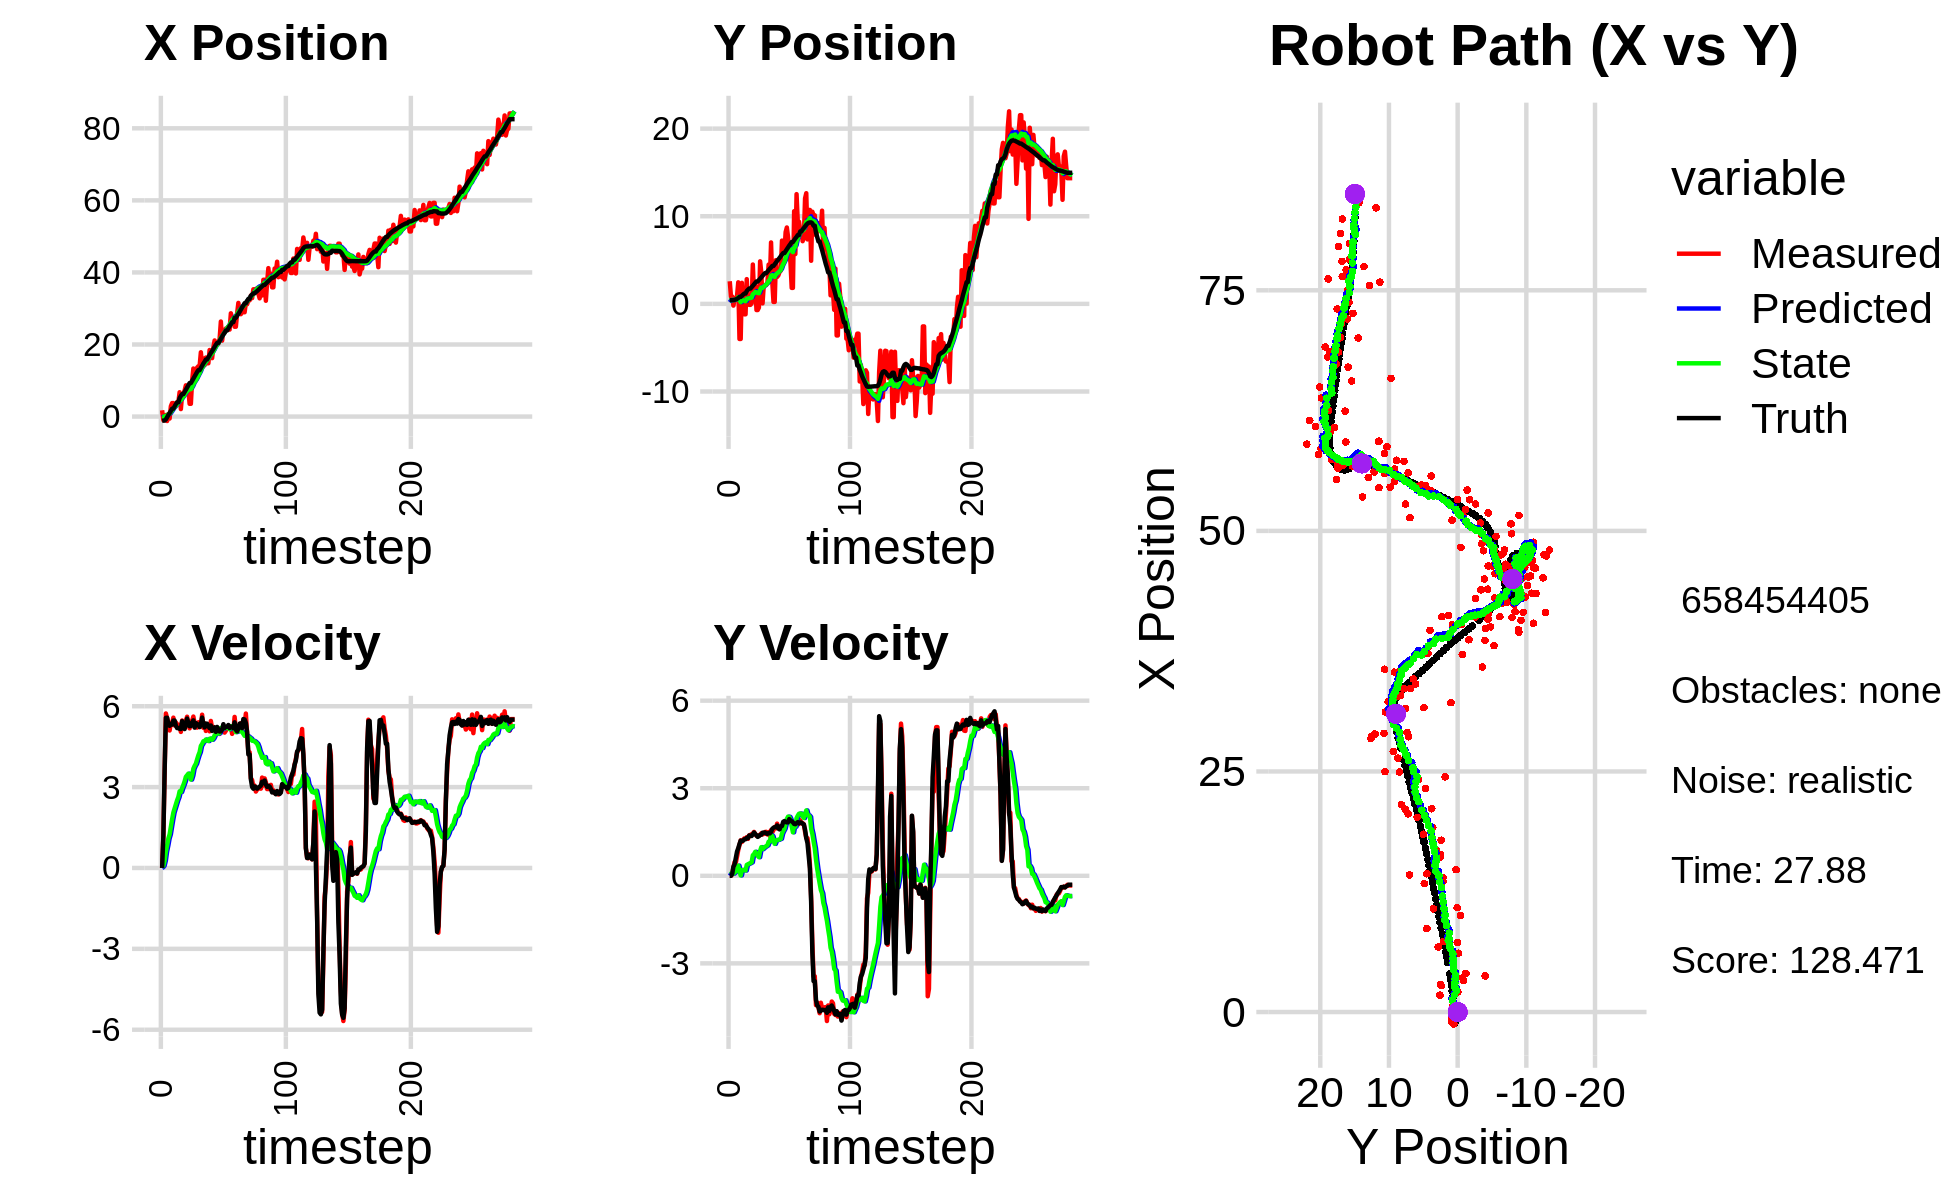

Data behind this chart, as committed beside it:
-2.259065508871527683e+00, 2.130526721859026029e+00, 0.000000000000000000e+00, 0.000000000000000000e+00, 0.000000000000000000e+00, 0.000000000000000000e+00, 0.000000000000000000e+00, 0.000000000000000000e+00, -1.868689206628742494e-01, 1.874978393166338575e-01, 0.000000000000000000e+00, 0.000000000000000000e+00, -1.165481806157218303e+00, 4.242138270683935009e-01, 0.000000000000000000e+00, 0.000000000000000000e+00, 0.000000000000000000e+00, -3.587315441109240055e-04
1.747403382876796529e+00, 2.580237328358407467e+00, 0.000000000000000000e+00, 0.000000000000000000e+00, -1.868689206628742494e-01, 1.874978393166338575e-01, 0.000000000000000000e+00, 0.000000000000000000e+00, -4.166853386899355138e-02, 3.795726162054460784e-01, 2.648279783275564458e-02, 5.948489306272129046e-02, -1.165481806157218303e+00, 4.242138270683935009e-01, 0.000000000000000000e+00, 0.000000000000000000e+00, 0.000000000000000000e+00, -5.476057995110750198e-04
-9.946143851099445987e-01, 8.383968027989364691e-01, 1.179999853736717785e+00, 4.705256646534273601e-04, -3.902025408571798554e-02, 3.855211055117181984e-01, 2.648279783275564458e-02, 5.948489306272129046e-02, -8.164898970003395262e-02, 4.182709232724394210e-01, 8.152660766724389996e-02, 6.791853153928603670e-02, -1.104316950187109736e+00, 4.242659659327491783e-01, 1.199999999999999956e+00, 0.000000000000000000e+00, 1.200000047683715820e+00, -3.987505915574729443e-04
-9.946143851099445987e-01, 8.383968027989364691e-01, 3.518731241454108094e+00, 4.349512943519717040e-02, -7.349632893330956818e-02, 4.250627764263680275e-01, 8.152660766724389996e-02, 6.791853153928603670e-02, -3.833161439062193754e-02, 4.555382191712125106e-01, 2.705247244827928554e-01, 8.195918814107892858e-02, -1.104316950187109736e+00, 4.242659659327491783e-01, 3.599000000000000199e+00, 6.300000000000000044e-02, 3.599999904632568359e+00, -1.236039679497480392e-02
4.409092661121550849e-01, -1.983055599650195566e-01, 5.730828495592084515e+00, 2.867887567627544487e-01, -1.127914194234265130e-02, 4.637341379853204271e-01, 2.705247244827928554e-01, 8.195918814107892858e-02, 2.078039538904845607e-01, 4.232270084948984712e-01, 6.109977704408886545e-01, 7.261792438185654674e-02, -7.726099494039740945e-01, 4.286979906812969365e-01, 5.568999999999999950e+00, 3.099999999999999978e-01, 5.577000141143798828e+00, -5.000144615769386292e-02
-1.231874465810896879e+00, 5.546193032043905680e-01, 5.558179988820894479e+00, 4.698084480857015466e-01, 2.689037309345734261e-01, 4.304888009330841148e-01, 6.109977704408886545e-01, 7.261792438185654674e-02, 3.445491253423014211e-01, 4.594256624277708312e-01, 8.352458708583485603e-01, 1.130069116451266897e-01, -1.789095401950296371e-01, 4.565348982689781954e-01, 5.573000000000000398e+00, 3.970000000000000195e-01, 5.587999820709228516e+00, -8.432514965534210205e-02
7.391783891990264532e-01, 6.561887548766756062e-01, 5.371844174601717370e+00, 4.540583032762189886e-01, 4.280737124281362993e-01, 4.707263535922834863e-01, 8.352458708583485603e-01, 1.130069116451266897e-01, 6.318874126112483669e-01, 5.018819907761690180e-01, 1.091876708719166311e+00, 1.495519822184353531e-01, 4.611699581864756037e-01, 5.088864097898591066e-01, 5.333000000000000185e+00, 6.149999999999999911e-01, 5.368000030517578125e+00, -8.432514965534210205e-02
-5.494382385370567556e-01, 9.082389156884087544e-01, 5.100083924155900839e+00, 6.630190505707721504e-01, 7.410750834831649758e-01, 5.168371889980125644e-01, 1.091876708719166311e+00, 1.495519822184353531e-01, 8.100629311050564496e-01, 5.725867370704388337e-01, 1.244970152977097122e+00, 2.079007541357919542e-01, 9.700086117443311728e-01, 5.713025609412341055e-01, 5.272999999999999687e+00, 8.329999999999999627e-01, 5.339000225067138672e+00, -1.292765736579895020e-01
2.874224424324175686e+00, 2.460453061160246424e+00, 5.388410046844422929e+00, 8.874445290208141657e-01, 9.345599464027661840e-01, 5.933768124840180791e-01, 1.244970152977097122e+00, 2.079007541357919542e-01, 1.258322390548241687e+00, 7.701926460813057762e-01, 1.529410210527093916e+00, 3.486409963483689256e-01, 1.578128575849321757e+00, 6.693022538093332807e-01, 5.344999999999999751e+00, 9.469999999999999529e-01, 5.428999900817871094e+00, -1.632297486066818237e-01
3.752058386911663046e+00, -4.006061391611308586e+00, 5.361976803230898980e+00, 1.050953481914160381e+00, 1.411263411600951034e+00, 8.050567457161427187e-01, 1.529410210527093916e+00, 3.486409963483689256e-01, 1.756620481037962200e+00, 4.736015521713740073e-01, 1.808619166677297940e+00, 1.623233546021462803e-01, 2.189811467891538577e+00, 7.878066731231048170e-01, 5.317000000000000171e+00, 1.086000000000000076e+00, 5.427000045776367188e+00, -1.935475468635559082e-01
3.752058386911663046e+00, -4.006061391611308586e+00, 5.575814204100854710e+00, 1.216611045475027186e+00, 1.937482397705692083e+00, 4.898338876315886381e-01, 1.808619166677297940e+00, 1.623233546021462803e-01, 2.241926533652742304e+00, 1.996060258333449688e-01, 2.055651380616627666e+00, 1.280963867681814139e-02, 2.189811467891538577e+00, 7.878066731231048170e-01, 5.467999999999999972e+00, 1.203999999999999959e+00, 5.598999977111816406e+00, -2.148273438215255737e-01
2.750529423206746316e+00, 2.398477180093164574e+00, 5.285768686089380886e+00, 1.157397063017014505e+00, 2.447491671714405292e+00, 2.008869897010267802e-01, 2.055651380616627666e+00, 1.280963867681814139e-02, 2.611792569805976072e+00, 4.278346459738912033e-01, 2.208277900934418447e+00, 1.972437132941679272e-01, 2.812221288338625502e+00, 9.221944640093421297e-01, 5.469000000000000306e+00, 1.195999999999999952e+00, 5.598000049591064453e+00, -2.155626416206359863e-01
3.269085437105834213e+00, -8.484390842615971984e-01, 5.402144929053474876e+00, 1.232684038812077665e+00, 2.832620359899417739e+00, 4.475590173033079933e-01, 2.208277900934418447e+00, 1.972437132941679272e-01, 3.005762876521795857e+00, 4.006714620278041261e-01, 2.359933761677790010e+00, 2.002021684229453591e-01, 3.440784216045857491e+00, 1.060407293820003316e+00, 5.282000000000000028e+00, 1.203999999999999959e+00, 5.418000221252441406e+00, -2.243431210517883301e-01
4.003704919926259542e+00, -1.190910206173348529e+00, 5.316670431725555979e+00, 1.281785870693501472e+00, 3.241756252689574680e+00, 4.206916788700986731e-01, 2.359933761677790010e+00, 2.002021684229453591e-01, 3.429896716629385001e+00, 3.515422085142313469e-01, 2.511244973315190698e+00, 1.891112092120556809e-01, 3.946056127049506479e+00, 1.175569905931105552e+00, 5.189000000000000057e+00, 1.252000000000000002e+00, 5.337999820709228516e+00, -2.365735471248626709e-01
4.003704919926259542e+00, -1.190910206173348529e+00, 5.316670431725555979e+00, 1.281785870693501472e+00, 3.681021213960903982e+00, 3.704533294354369066e-01, 2.511244973315190698e+00, 1.891112092120556809e-01, 3.827355857196626410e+00, 3.053978644486646798e-01, 2.634083307429583076e+00, 1.800488126135883216e-01, 3.946056127049506479e+00, 1.175569905931105552e+00, 5.189000000000000057e+00, 1.252000000000000002e+00, 5.337999820709228516e+00, -2.365735471248626709e-01
6.753313779645685244e+00, 2.821821583963678215e+00, 5.245513727591958997e+00, 1.323889754716517153e+00, 4.090764187939584851e+00, 3.234027457100235314e-01, 2.634083307429583076e+00, 1.800488126135883216e-01, 4.413537376291687409e+00, 5.739574329118917184e-01, 2.844580669995008915e+00, 3.735879390483279883e-01, 5.136556386799350449e+00, 1.468368067013622991e+00, 5.161999999999999922e+00, 1.300000000000000044e+00, 5.322999954223632812e+00, -2.472222447395324707e-01
2.088480948886364263e+00, -3.068815370972273818e-02, 5.047037659887949168e+00, 1.264365680567173467e+00, 4.697995443291188344e+00, 6.113162268167244839e-01, 2.844580669995008915e+00, 3.735879390483279883e-01, 4.584290818144960866e+00, 6.065318544104535414e-01, 2.816628969314268982e+00, 3.959378659771692344e-01, 5.728385686569873236e+00, 1.616783989389675158e+00, 5.155000000000000249e+00, 1.290999999999999925e+00, 5.314000129699707031e+00, -2.454646229743957520e-01
6.108858093383498833e+00, -1.129872664205541222e-01, 5.470447305155571982e+00, 1.384794823161315858e+00, 4.865953715076387631e+00, 6.461256410081704926e-01, 2.816628969314268982e+00, 3.959378659771692344e-01, 5.076486632422545497e+00, 6.370360280370261918e-01, 2.963090584244516545e+00, 4.178771298929881417e-01, 6.238490819767681828e+00, 1.745620740744134647e+00, 5.445999999999999730e+00, 1.381000000000000005e+00, 5.618000030517578125e+00, -2.479327619075775146e-01
6.108858093383498833e+00, -1.129872664205541222e-01, 5.385499302755702544e+00, 1.402006739242557698e+00, 5.372795690846997374e+00, 6.788237410263250338e-01, 2.963090584244516545e+00, 4.178771298929881417e-01, 5.532512337802909741e+00, 6.667938534446790078e-01, 3.078057756508801202e+00, 4.374510748016975370e-01, 6.238490819767681828e+00, 1.745620740744134647e+00, 5.280000000000000249e+00, 1.375999999999999890e+00, 5.455999851226806641e+00, -2.546770870685577393e-01
7.229469000662903433e+00, 5.454267408175126480e-02, 5.387640767631005190e+00, 1.425361515103100940e+00, 5.840318113453790261e+00, 7.105389609248488059e-01, 3.078057756508801202e+00, 4.374510748016975370e-01, 6.046497388050941169e+00, 7.090543795469133048e-01, 3.213773887674912011e+00, 4.635317729436810863e-01, 6.851222753552122846e+00, 1.904284490137597707e+00, 5.152999999999999581e+00, 1.362999999999999989e+00, 5.329999923706054688e+00, -2.586358189582824707e-01
8.674739598959964937e+00, 4.490361822918646162e+00, 5.467880346653602786e+00, 1.446589806457272864e+00, 6.367874776818432281e+00, 7.554075568412814690e-01, 3.213773887674912011e+00, 4.635317729436810863e-01, 6.643986435842682781e+00, 1.093570695730511133e+00, 3.382833143832150835e+00, 7.043391003202593703e-01, 7.444844961142199402e+00, 2.060701502468862856e+00, 5.326999999999999957e+00, 1.423000000000000043e+00, 5.513999938964843750e+00, -2.586358189582824707e-01
6.564148068205388320e+00, 1.056612386272937743e+00, 5.611082171305382005e+00, 1.503408808054378376e+00, 6.982269750225897909e+00, 1.164004605762537059e+00, 3.382833143832150835e+00, 7.043391003202593703e-01, 7.039964464466482497e+00, 1.195381014922267005e+00, 3.439612889123913497e+00, 7.456899371660699050e-01, 8.061076878924614775e+00, 2.225502981726602769e+00, 5.541999999999999815e+00, 1.483000000000000096e+00, 5.736999988555908203e+00, -2.617867290973663330e-01
7.337159991052363495e+00, 2.029554231197448821e+00, 5.320564318824286154e+00, 1.424660729661920033e+00, 7.383925753378873580e+00, 1.269950008638873973e+00, 3.439612889123913497e+00, 7.456899371660699050e-01, 7.456420971176091150e+00, 1.362468578173101852e+00, 3.498894740738533571e+00, 8.222949838942690270e-01, 8.692186116677030228e+00, 2.394361032078079710e+00, 5.376999999999999780e+00, 1.431999999999999940e+00, 5.565000057220458984e+00, -2.616274952888488770e-01
3.549204587373773201e+00, -7.038551432552996312e-01, 5.179003822402877155e+00, 1.369440418128662351e+00, 7.806310445249944330e+00, 1.444698076562528799e+00, 3.498894740738533571e+00, 8.222949838942690270e-01, 7.535897791050001793e+00, 1.305287895992441216e+00, 3.383942055213592592e+00, 7.489220818635282662e-01, 9.302982091746073934e+00, 2.556221379633616397e+00, 5.256999999999999673e+00, 1.387000000000000011e+00, 5.436999797821044922e+00, -2.585051953792572021e-01
3.549204587373773201e+00, -7.038551432552996312e-01, 5.437380193739524081e+00, 1.380941029429121780e+00, 7.874291996571360919e+00, 1.380180104178793998e+00, 3.383942055213592592e+00, 7.489220818635282662e-01, 7.613215579714673886e+00, 1.249905479061607538e+00, 3.278439781666130148e+00, 6.835913092519824152e-01, 9.302982091746073934e+00, 2.556221379633616397e+00, 5.269999999999999574e+00, 1.332999999999999963e+00, 5.435999870300292969e+00, -2.487132847309112549e-01
1.001552838839994486e+01, -4.252430067384457280e-01, 5.451587398835572529e+00, 1.369610795627986155e+00, 7.941059557881287034e+00, 1.318264609986805835e+00, 3.278439781666130148e+00, 6.835913092519824152e-01, 8.191952108772433405e+00, 1.216995623868457610e+00, 3.427826581531337347e+00, 6.379761954593575757e-01, 9.907644033428182340e+00, 2.710800780387867537e+00, 5.395999999999999908e+00, 1.358999999999999986e+00, 5.564000129699707031e+00, -2.461374402046203613e-01
1.334111404422564107e+01, 4.854031933925502251e+00, 5.616463809535427565e+00, 1.411032953160881620e+00, 8.534734766925566873e+00, 1.280793243414393379e+00, 3.427826581531337347e+00, 6.379761954593575757e-01, 9.002117977573849572e+00, 1.595882942375573599e+00, 3.683226466337195415e+00, 8.567052151754639411e-01, 1.052530837023658172e+01, 2.866019619824854203e+00, 5.474999999999999645e+00, 1.403000000000000025e+00, 5.564000129699707031e+00, -2.461374402046203613e-01
1.072576609210078580e+01, 3.532606197358842071e+00, 5.365582696405689411e+00, 1.457436685328167947e+00, 9.370440624207569513e+00, 1.681553463893119993e+00, 3.683226466337195415e+00, 8.567052151754639411e-01, 9.543949344588225969e+00, 1.854632621797573933e+00, 3.787577319226415273e+00, 9.814173544864982501e-01, 1.114933371526625017e+01, 3.028293980398848007e+00, 5.206999999999999851e+00, 1.407000000000000028e+00, 5.394000053405761719e+00, -2.652275860309600830e-01
1.084299415310704617e+01, 5.748237459205583072e-02, 5.218897748175097995e+00, 1.417593105081061289e+00, 9.922707076510867807e+00, 1.952774357246223724e+00, 3.787577319226415273e+00, 9.814173544864982501e-01, 1.005158582541757717e+01, 1.827328476492377618e+00, 3.866830703862967678e+00, 9.140354675885321578e-01, 1.175360655734497506e+01, 3.192436112395769854e+00, 5.373999999999999666e+00, 1.477000000000000091e+00, 5.572999954223632812e+00, -2.652275860309600830e-01
1.359288108334768808e+01, 2.140988601353014165e+00, 5.206936588281294576e+00, 1.434786608822270049e+00, 1.043826889580387451e+01, 1.918732023251230823e+00, 3.866830703862967678e+00, 9.140354675885321578e-01, 1.073996352111859842e+01, 1.961576990821747746e+00, 4.029022027934280104e+00, 9.546649694471293079e-01, 1.236900687207120164e+01, 3.362120283979030955e+00, 5.336999999999999744e+00, 1.475999999999999979e+00, 5.537000179290771484e+00, -2.688801884651184082e-01
1.398391950069496126e+01, 2.138319266709018063e+00, 5.404438750680248482e+00, 1.500974716969791789e+00, 1.114286572391202590e+01, 2.057043487766460732e+00, 4.029022027934280104e+00, 9.546649694471293079e-01, 1.142079668867189568e+01, 2.090201545490923962e+00, 4.179589039727591882e+00, 9.898615969689248395e-01, 1.287909483909844433e+01, 3.504162205601120128e+00, 5.322000000000000064e+00, 1.487000000000000099e+00, 5.526000022888183594e+00, -2.709024846553802490e-01
1.398391950069496126e+01, 2.138319266709018063e+00, 5.359294832685934651e+00, 1.506468359930117629e+00, 1.183875559264465416e+01, 2.189187705187816579e+00, 4.179589039727591882e+00, 9.898615969689248395e-01, 1.205383629283991986e+01, 2.210629502446956884e+00, 4.297100575002471778e+00, 1.016905025297447640e+00, 1.287909483909844433e+01, 3.504162205601120128e+00, 5.224999999999999645e+00, 1.451000000000000068e+00, 5.422999858856201172e+00, -2.740233540534973145e-01
1.784835553108080575e+01, 2.397759331245960635e+00, 5.251425755325965561e+00, 1.416068482515073113e+00, 1.248354635034016624e+01, 2.312320004976701426e+00, 4.297100575002471778e+00, 1.016905025297447640e+00, 1.294375927119690495e+01, 2.338548938046164594e+00, 4.530530516529609031e+00, 1.043861414312985847e+00, 1.348251128192814541e+01, 3.673076524051444913e+00, 5.334999999999999964e+00, 1.437000000000000055e+00, 5.525000095367431641e+00, -2.633894085884094238e-01
1.437020081239525204e+01, 4.479985131693253742e+00, 5.685113295456496019e+00, 1.497374373906248612e+00, 1.339681232284986656e+01, 2.442935079477463134e+00, 4.530530516529609031e+00, 1.043861414312985847e+00, 1.351805400880171426e+01, 2.623106970176517283e+00, 4.601926322688118631e+00, 1.168898285043882046e+00, 1.409157729154027372e+01, 3.836643828045102733e+00, 5.578000000000000291e+00, 1.469000000000000083e+00, 5.768000125885009766e+00, -2.575362324714660645e-01
1.612135660616851141e+01, 2.557403458736174695e+00, 5.199668718088307884e+00, 1.369515484852304565e+00, 1.397824664107052683e+01, 2.739996798680905510e+00, 4.601926322688118631e+00, 1.168898285043882046e+00, 1.417015529413115971e+01, 2.735690626953055204e+00, 4.701144164413092241e+00, 1.171461665195051127e+00, 1.472887968963697602e+01, 4.005825890666630862e+00, 5.347000000000000419e+00, 1.453000000000000069e+00, 5.540999889373779297e+00, -2.575362324714660645e-01
1.424674308297658953e+01, 7.008700980306794115e+00, 5.366929722246362111e+00, 1.566954770324732182e+00, 1.464026971057246840e+01, 2.852836793472560473e+00, 4.701144164413092241e+00, 1.171461665195051127e+00, 1.463479153320158233e+01, 3.194385232426558030e+00, 4.705849820811074835e+00, 1.396247785576324674e+00, 1.523754668227748255e+01, 4.148499621398729964e+00, 5.216000000000000192e+00, 1.502000000000000002e+00, 5.427999973297119141e+00, -2.840688824653625488e-01
1.638153499319023609e+01, 2.511194599551525464e+00, 5.083752355971641101e+00, 1.484276936275054304e+00, 1.510537651528268910e+01, 3.334010010984190586e+00, 4.705849820811074835e+00, 1.396247785576324674e+00, 1.522034850450816990e+01, 3.274549719282375815e+00, 4.765356200373423334e+00, 1.361235423264354427e+00, 1.584171462041847533e+01, 4.325492514740701289e+00, 5.354000000000000092e+00, 1.606000000000000094e+00, 5.590000152587890625e+00, -2.840688824653625488e-01
1.479096150337874604e+01, 2.205451860295164490e-01, 5.134372462616965116e+00, 1.566411102730479676e+00, 1.569688412454551241e+01, 3.410673261608811124e+00, 4.765356200373423334e+00, 1.361235423264354427e+00, 1.563966231411738050e+01, 3.173462415744582543e+00, 4.741897110673376936e+00, 1.217733868004115205e+00, 1.584171462041847533e+01, 4.325492514740701289e+00, 5.352000000000000313e+00, 1.647000000000000020e+00, 5.598999977111816406e+00, -2.961137890815734863e-01
1.479096150337874604e+01, 2.205451860295164490e-01, 5.299820389593474346e+00, 1.670974152614039587e+00, 1.611385202518471971e+01, 3.295235802544993930e+00, 4.741897110673376936e+00, 1.217733868004115205e+00, 1.603102677753212291e+01, 3.079141436410599120e+00, 4.708229832523795899e+00, 1.094002480533383226e+00, 1.645662856083754733e+01, 4.513829125652546459e+00, 5.250000000000000000e+00, 1.663000000000000034e+00, 5.506999969482421875e+00, -3.054235577583312988e-01
1.847250998028103908e+01, 4.990827543427940327e+00, 5.069014074621179589e+00, 1.624630673093791389e+00, 1.650184976078450205e+01, 3.188541684463937376e+00, 4.708229832523795899e+00, 1.094002480533383226e+00, 1.667064166964368610e+01, 3.354264709048575988e+00, 4.793233142555603621e+00, 1.211935659828761835e+00, 1.706330466206561525e+01, 4.705628766756090542e+00, 5.189000000000000057e+00, 1.669000000000000039e+00, 5.449999809265136719e+00, -3.101585209369659424e-01
1.680959516700288603e+01, 3.071794404673310108e+00, 5.453546556576869264e+00, 1.787442071805318777e+00, 1.714996498389924540e+01, 3.475458275031451993e+00, 4.793233142555603621e+00, 1.211935659828761835e+00, 1.714832791420074898e+01, 3.472393409406607123e+00, 4.799689432887358720e+00, 1.225115017500949310e+00, 1.766014647496991330e+01, 4.897511853076252919e+00, 5.283999999999999808e+00, 1.725999999999999979e+00, 5.559000015258789062e+00, -3.167241513729095459e-01
1.622226929651445460e+01, 3.246349467072043193e+00, 5.179781455360770615e+00, 1.639315109447288643e+00, 1.762829685748948449e+01, 3.594904911156702187e+00, 4.799689432887358720e+00, 1.225115017500949310e+00, 1.753218884145288214e+01, 3.588199629259524848e+00, 4.757762826731769756e+00, 1.231776691280420888e+00, 1.816626143445730435e+01, 5.062423600105469212e+00, 5.081999999999999851e+00, 1.618999999999999995e+00, 5.334000110626220703e+00, -3.065097928047180176e-01
1.918862345778774170e+01, 3.635418905764236097e+00, 5.233482552094431917e+00, 1.631864883107641884e+00, 1.800796512412605921e+01, 3.711377298387566803e+00, 4.757762826731769756e+00, 1.231776691280420888e+00, 1.811886052825693127e+01, 3.725108057411575135e+00, 4.816135879198551351e+00, 1.250893059809546015e+00, 1.875041174864321647e+01, 5.246684921848701499e+00, 5.126999999999999780e+00, 1.590000000000000080e+00, 5.368000030517578125e+00, -3.022583425045013428e-01
2.112656545632648530e+01, 3.777748956336893560e+00, 5.176202606659539462e+00, 1.614004284446791226e+00, 1.860047411617678748e+01, 3.850197363392529937e+00, 4.816135879198551351e+00, 1.250893059809546015e+00, 1.881270052175329610e+01, 3.862386226291184332e+00, 4.921779072309301561e+00, 1.268071433266519055e+00, 1.934263396263410328e+01, 5.432231796833539406e+00, 5.216000000000000192e+00, 1.701000000000000068e+00, 5.486000061035156250e+00, -3.022583425045013428e-01
2.059859961242369764e+01, 7.218238724513541982e+00, 5.058557774739221635e+00, 1.669707682012463223e+00, 1.930487842898422457e+01, 3.989193369617836105e+00, 4.921779072309301561e+00, 1.268071433266519055e+00, 1.941173980762444629e+01, 4.259167358764367251e+00, 4.974469248024165680e+00, 1.448034523054820388e+00, 1.993169569905642646e+01, 5.627784623522852137e+00, 5.049000000000000377e+00, 1.707000000000000073e+00, 5.329999923706054688e+00, -3.188159465789794922e-01
2.023648089111568993e+01, 5.883306427558180118e+00, 5.028380377070170937e+00, 1.752430812377307801e+00, 1.990918673242686410e+01, 4.403970811069849667e+00, 4.974469248024165680e+00, 1.448034523054820388e+00, 1.993694893490548736e+01, 4.533557220126559706e+00, 4.988355623555261076e+00, 1.537344919791360898e+00, 2.042510294908280244e+01, 5.799888028318821220e+00, 5.232000000000000206e+00, 1.848999999999999977e+00, 5.548999786376953125e+00, -3.353450298309326172e-01
2.023648089111568993e+01, 5.883306427558180118e+00, 5.102896925010241169e+00, 1.841485824597715926e+00, 2.043578449726101454e+01, 4.687291712105695396e+00, 4.988355623555261076e+00, 1.537344919791360898e+00, 2.042446801655706068e+01, 4.794905015542322069e+00, 4.984190562702513816e+00, 1.612859338019211108e+00, 2.042510294908280244e+01, 5.799888028318821220e+00, 5.147999999999999687e+00, 1.875000000000000000e+00, 5.479000091552734375e+00, -3.463261425495147705e-01
2.154245990451733306e+01, 8.189388646009648554e+00, 4.970952141190229767e+00, 1.812267816673246434e+00, 2.092288707282731153e+01, 4.956190949344243535e+00, 4.984190562702513816e+00, 1.612859338019211108e+00, 2.097105733239474290e+01, 5.216568415904718314e+00, 5.007107079505348501e+00, 1.781491828842566072e+00, 2.101957869515624466e+01, 6.014371289775752416e+00, 5.060999999999999943e+00, 1.842999999999999972e+00, 5.386000156402587891e+00, -3.495967388153076172e-01
2.637879586196781645e+01, 8.716967000424178380e+00, 5.087709279311169119e+00, 1.818686880724451838e+00, 2.147176804034527819e+01, 5.394717598788974833e+00, 5.007107079505348501e+00, 1.781491828842566072e+00, 2.186026565141635558e+01, 5.654043881666400928e+00, 5.193954718259639947e+00, 1.945207403633653742e+00, 2.160227751723126843e+01, 6.226067914496088207e+00, 5.065999999999999837e+00, 1.830000000000000071e+00, 5.386000156402587891e+00, -3.433111608028411865e-01
2.107762992342382802e+01, 7.638457907359353705e+00, 5.182838634237817210e+00, 1.855588842240219583e+00, 2.237966112324231815e+01, 5.848564622029766014e+00, 5.193954718259639947e+00, 1.945207403633653742e+00, 2.227697503123508938e+01, 5.982902763831894788e+00, 5.144685132035581532e+00, 2.027158863696519653e+00, 2.219497942935836576e+01, 6.437809837863442297e+00, 5.133000000000000007e+00, 1.836000000000000076e+00, 5.452000141143798828e+00, -3.438065946102142334e-01
2.405285120010111655e+01, 6.161783827580582518e+00, 5.189917930595945528e+00, 1.900652605159363073e+00, 2.279144354443864628e+01, 6.185618650201546664e+00, 5.144685132035581532e+00, 2.027158863696519653e+00, 2.289222328091695502e+01, 6.177569197862101014e+00, 5.193411068747714410e+00, 2.018787248428372205e+00, 2.279253935750753257e+01, 6.652502431192930388e+00, 5.333999999999999631e+00, 1.941999999999999948e+00, 5.677000045776367188e+00, -3.510511517524719238e-01
2.323032763549584701e+01, 4.685404671678834454e+00, 5.021834919348436621e+00, 1.839097216907987775e+00, 2.341156438779172788e+01, 6.379447922704938101e+00, 5.193411068747714410e+00, 2.018787248428372205e+00, 2.339083675526433836e+01, 6.239336291254596212e+00, 5.181614647439779731e+00, 1.926144383559658557e+00, 2.329794478404703284e+01, 6.837580575302681929e+00, 5.192999999999999616e+00, 1.897999999999999909e+00, 5.528999805450439453e+00, -3.510511517524719238e-01
2.443710196020223790e+01, 1.824698342719265343e+00, 5.088628034499630637e+00, 1.845652969235005658e+00, 2.390899822000831776e+01, 6.431950729610561801e+00, 5.181614647439779731e+00, 1.926144383559658557e+00, 2.394694980744251112e+01, 6.070905071485600324e+00, 5.198757561925448911e+00, 1.697458033277648104e+00, 2.389709067290595357e+01, 7.054337872577951529e+00, 5.238999999999999879e+00, 1.864999999999999991e+00, 5.560999870300292969e+00, -3.479450643062591553e-01
2.443710196020223790e+01, 1.824698342719265343e+00, 5.207983440529421415e+00, 1.832579731484020202e+00, 2.446682556363505512e+01, 6.240650874813365334e+00, 5.198757561925448911e+00, 1.697458033277648104e+00, 2.446484066197585250e+01, 5.905003201375516042e+00, 5.197908752912490549e+00, 1.490368870722037276e+00, 2.389709067290595357e+01, 7.054337872577951529e+00, 5.238000000000000433e+00, 1.832999999999999963e+00, 5.548999786376953125e+00, -3.383477330207824707e-01
2.498288491355660312e+01, 1.057169307684543647e+01, 5.216645900054602158e+00, 1.752030867400383718e+00, 2.498463153726710217e+01, 6.054040088447719903e+00, 5.197908752912490549e+00, 1.490368870722037276e+00, 2.498520334989601110e+01, 6.417022382183135143e+00, 5.198387378014328597e+00, 1.725026135095101942e+00, 2.449930262539532322e+01, 7.265434636377051447e+00, 5.304000000000000270e+00, 1.778000000000000025e+00, 5.593999862670898438e+00, -3.240173459053039551e-01
2.414307451225199586e+01, 5.685591115201002133e+00, 5.162551221990820949e+00, 1.752817851162259188e+00, 2.550504208769744352e+01, 6.589524995692645604e+00, 5.198387378014328597e+00, 1.725026135095101942e+00, 2.539674647582517153e+01, 6.520825374139211483e+00, 5.146179924981111320e+00, 1.682643045225310274e+00, 2.510784792835916690e+01, 7.470467938301598387e+00, 5.190999999999999837e+00, 1.768000000000000016e+00, 5.484000205993652344e+00, -3.273131251335144043e-01
2.866183781596370750e+01, 1.251955975424132284e+01, 5.251248035610553089e+00, 1.814809261112648509e+00, 2.591136446832328133e+01, 6.689089678661742866e+00, 5.146179924981111320e+00, 1.682643045225310274e+00, 2.613129660151567890e+01, 7.147476908020776065e+00, 5.252556686844251033e+00, 1.973773599547114399e+00, 2.560483050323672671e+01, 7.639202489473675861e+00, 5.243000000000000327e+00, 1.802999999999999936e+00, 5.544000148773193359e+00, -3.327458798885345459e-01
2.707599610034599635e+01, 9.374935997563554224e+00, 4.974912114669595375e+00, 1.747791737326364725e+00, 2.665655227020010543e+01, 7.344854267975487794e+00, 5.252556686844251033e+00, 1.973773599547114399e+00, 2.667898207133968569e+01, 7.491123073946719835e+00, 5.260249828453620324e+00, 2.059633703569405672e+00, 2.620648169520536541e+01, 7.847911252652892244e+00, 5.217999999999999972e+00, 1.838999999999999968e+00, 5.532999992370605469e+00, -3.378512859344482422e-01
2.707599610034599635e+01, 9.374935997563554224e+00, 5.075863634886153442e+00, 1.783258139312594137e+00, 2.720500705418504594e+01, 7.697086444303660180e+00, 5.260249828453620324e+00, 2.059633703569405672e+00, 2.718790347779979300e+01, 7.813583918024552766e+00, 5.250048970158938566e+00, 2.125488127181541120e+00, 2.620648169520536541e+01, 7.847911252652892244e+00, 5.185999999999999943e+00, 1.796999999999999931e+00, 5.532999992370605469e+00, -3.378512859344482422e-01
2.493657374332799748e+01, 8.473736031725124462e+00, 5.603488786864292415e+00, 1.903586098454725040e+00, 2.771290837481568659e+01, 8.026132730742707722e+00, 5.250048970158938566e+00, 2.125488127181541120e+00, 2.750830179642415274e+01, 8.049946914944330345e+00, 5.156025400204622855e+00, 2.134608628894934412e+00, 2.741397070838662842e+01, 8.264047516757365486e+00, 5.402999999999999581e+00, 1.828999999999999959e+00, 5.703999996185302734e+00, -3.274825215339660645e-01
2.493657374332799748e+01, 8.473736031725124462e+00, 5.122554782144074892e+00, 1.798185871097122579e+00, 2.802390433644461609e+01, 8.263407777833823076e+00, 5.156025400204622855e+00, 2.134608628894934412e+00, 2.778024972663383707e+01, 8.263216970130004668e+00, 5.039085942091691805e+00, 2.125658924006395445e+00, 2.741397070838662842e+01, 8.264047516757365486e+00, 5.126000000000000334e+00, 1.822000000000000064e+00, 5.440999984741210938e+00, -3.375948071479797363e-01
... 223 more rows
